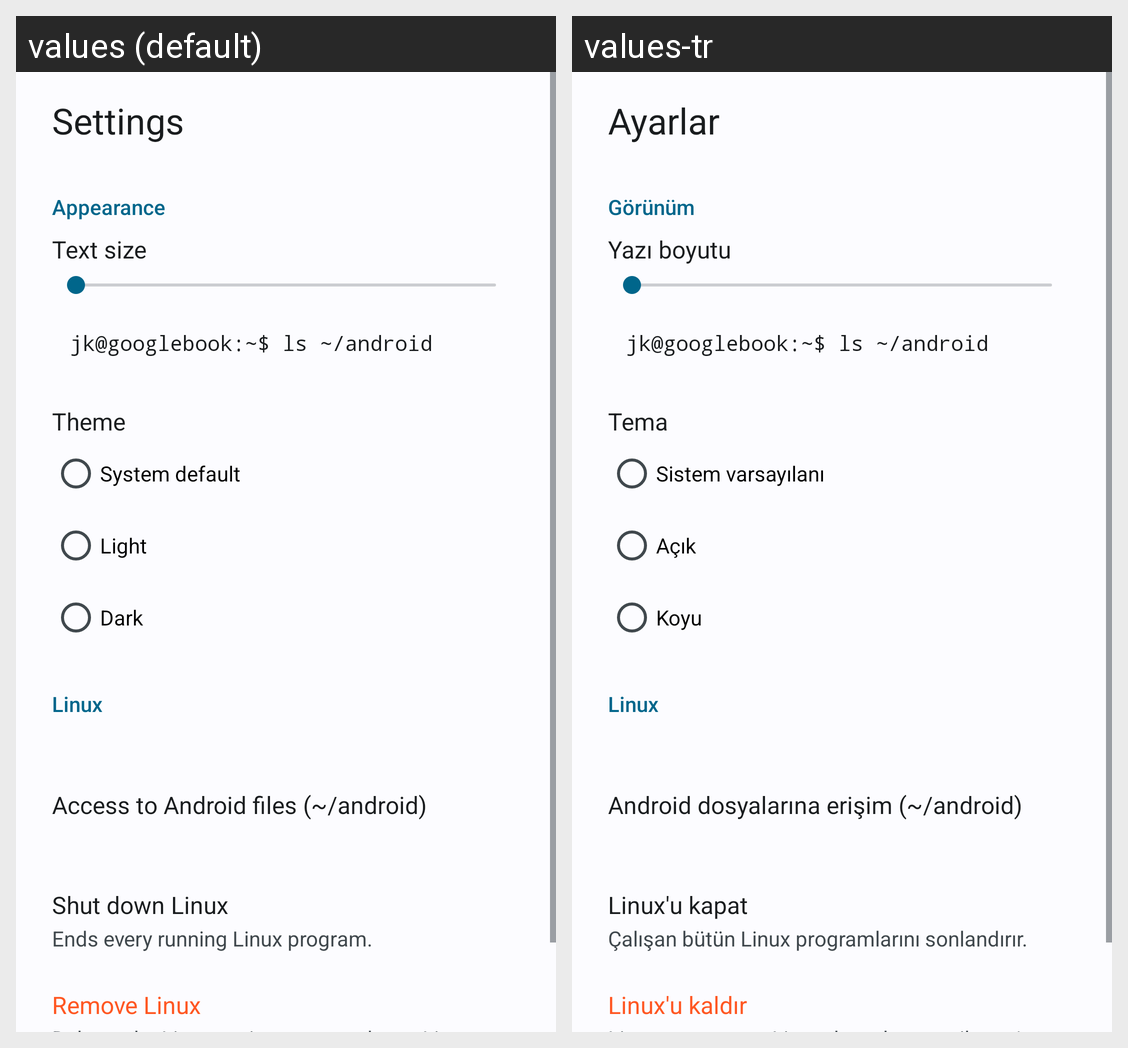

The same Android screen rendered under two of its app's locales, left to right. List the strings drawn on it with the default value and each locale's translation.
Android screen res/layout/settings.xml rendered under 2 locales, left to right: values (default), values-tr. Device: Nexus 5 (rendered at 1080×1920; each locale shown at half size, 540×960, under a caption strip naming it); theme Theme.Terminal.
Strings drawn on this screen, with the default value and each locale's value (text and hints the layout hard-codes, and strings that could not be matched under every locale, appear in the picture but are not listed):

settings
  values: Settings
  values-tr: Ayarlar

settings_appearance
  values: Appearance
  values-tr: Görünüm

settings_font_size
  values: Text size
  values-tr: Yazı boyutu

settings_theme
  values: Theme
  values-tr: Tema

theme_system
  values: System default
  values-tr: Sistem varsayılanı

theme_light
  values: Light
  values-tr: Açık

theme_dark
  values: Dark
  values-tr: Koyu

settings_linux
  values: Linux
  values-tr: Linux

settings_files
  values: Access to Android files (~/android)
  values-tr: Android dosyalarına erişim (~/android)

settings_shutdown
  values: Shut down Linux
  values-tr: Linux'u kapat

settings_shutdown_body
  values: Ends every running Linux program.
  values-tr: Çalışan bütün Linux programlarını sonlandırır.

settings_remove
  values: Remove Linux
  values-tr: Linux'u kaldır
